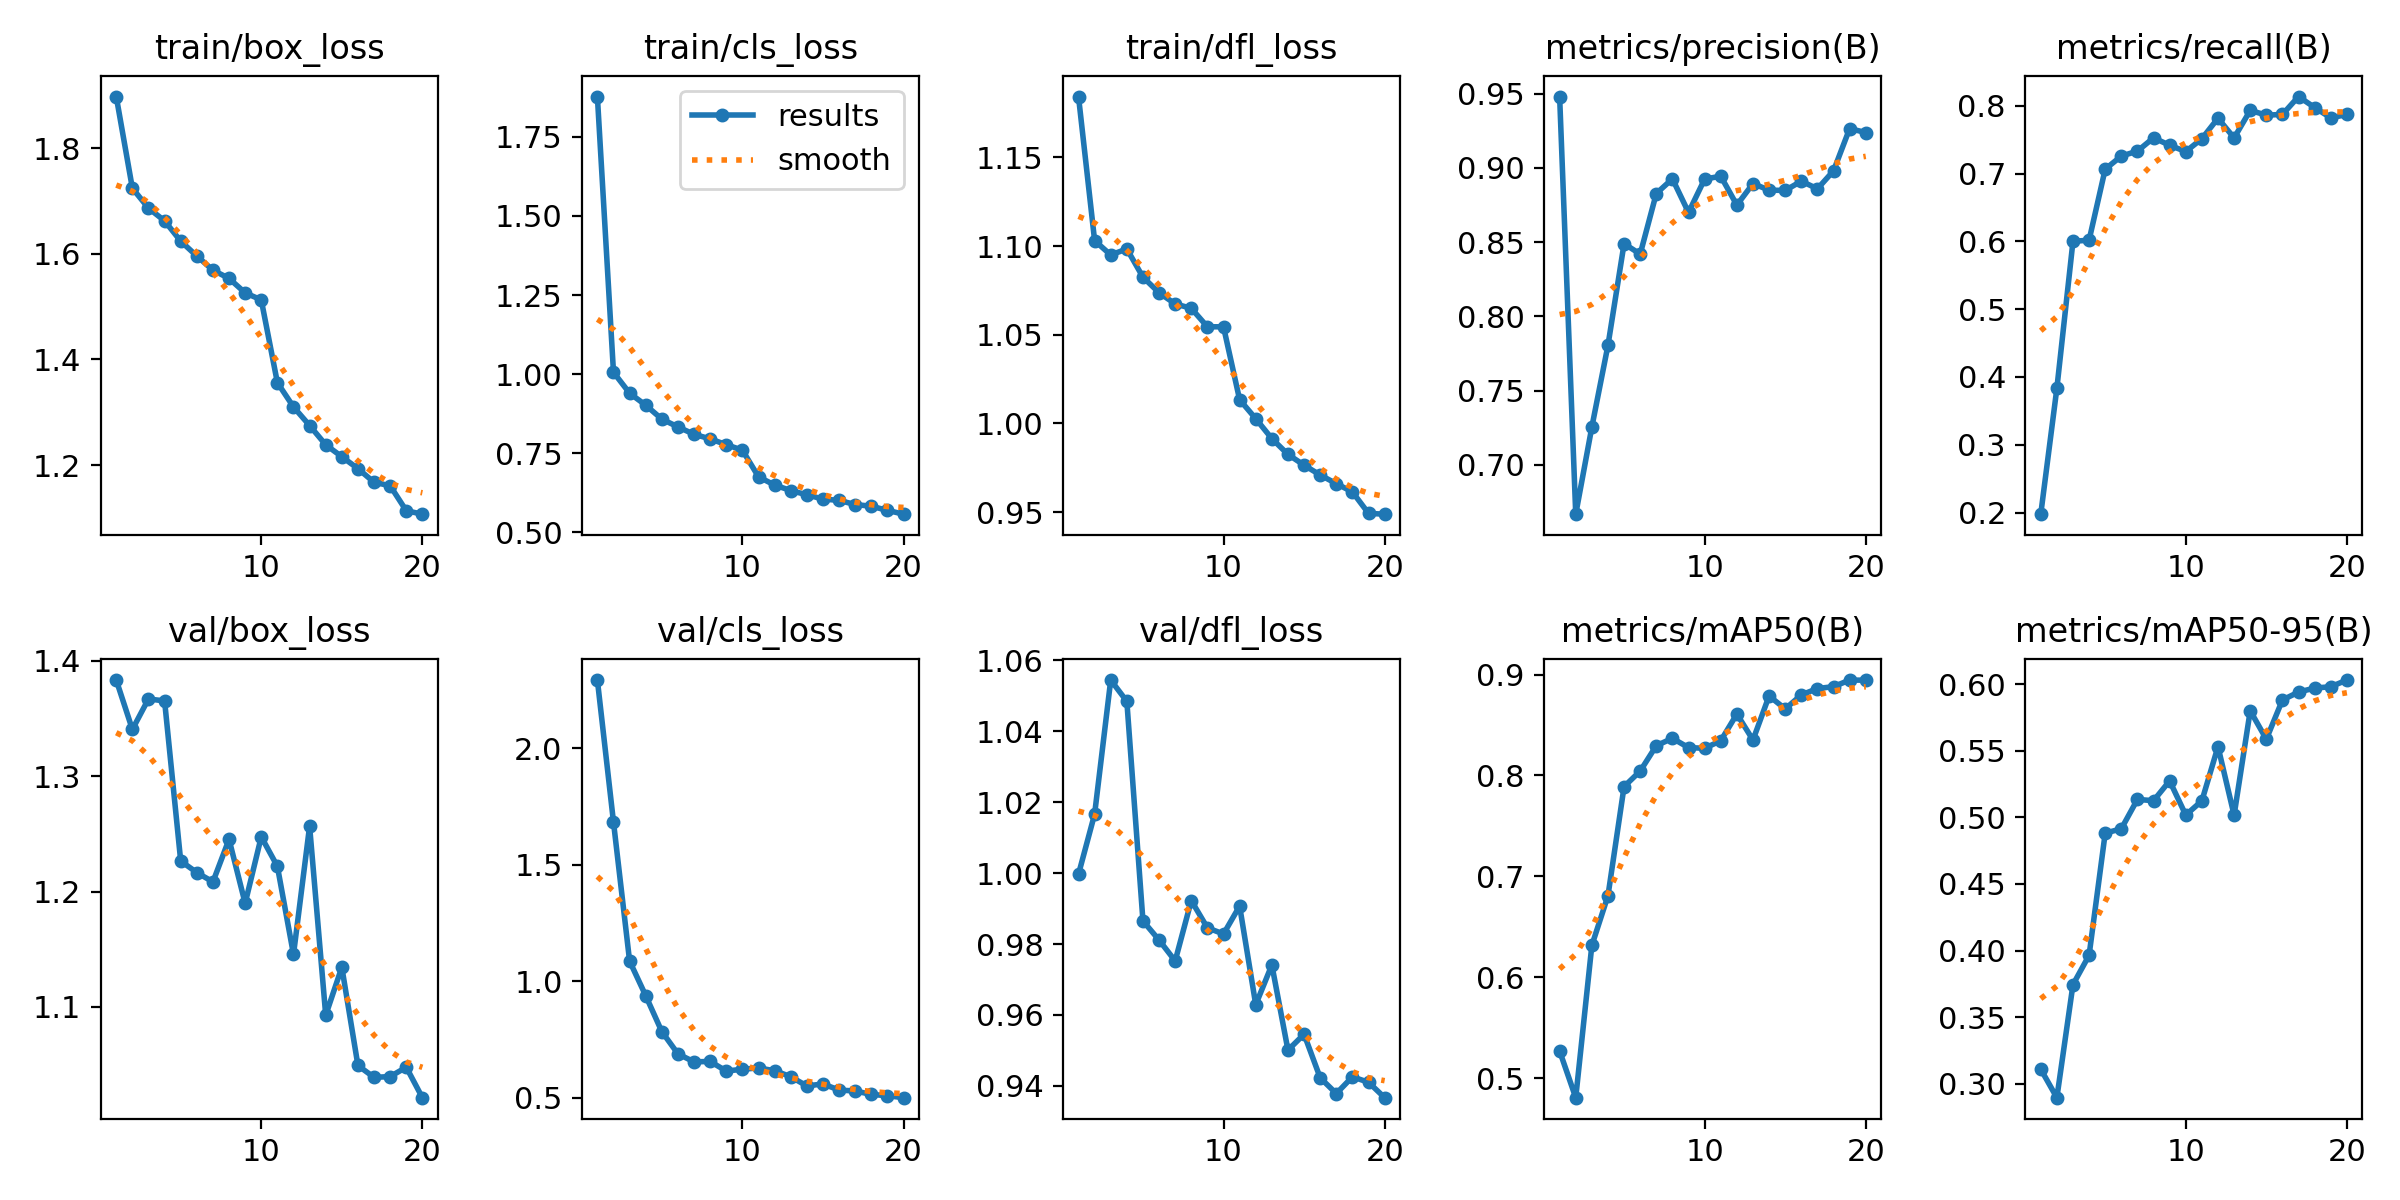

Source data for this figure (header and first rows):
epoch, train/box_loss, train/cls_loss, train/dfl_loss, metrics/precision(B), metrics/recall(B), metrics/mAP50(B), metrics/mAP50-95(B), val/box_loss, val/cls_loss, val/dfl_loss, lr/pg0, lr/pg1, lr/pg2
1, 1.898, 1.877, 1.184, 0.9481, 0.1975, 0.5268, 0.311, 1.383, 2.293, 0.9997, 0.00065, 0.00065, 0.00065
2, 1.724, 1.006, 1.103, 0.6668, 0.3833, 0.4805, 0.2896, 1.341, 1.683, 1.017, 0.001252, 0.001252, 0.001252
3, 1.687, 0.9397, 1.095, 0.7255, 0.6002, 0.6314, 0.3744, 1.367, 1.087, 1.054, 0.001787, 0.001787, 0.001787
4, 1.662, 0.9018, 1.098, 0.7805, 0.6019, 0.6807, 0.3965, 1.365, 0.938, 1.048, 0.001703, 0.001703, 0.001703
5, 1.624, 0.8578, 1.083, 0.849, 0.7067, 0.7889, 0.4881, 1.226, 0.784, 0.9865, 0.001604, 0.001604, 0.001604
6, 1.596, 0.8332, 1.074, 0.842, 0.7261, 0.8043, 0.4914, 1.216, 0.6884, 0.9811, 0.001505, 0.001505, 0.001505
7, 1.569, 0.8098, 1.067, 0.8828, 0.7334, 0.8295, 0.5134, 1.208, 0.6539, 0.9752, 0.001406, 0.001406, 0.001406
8, 1.553, 0.7953, 1.065, 0.8927, 0.753, 0.8368, 0.5125, 1.245, 0.6559, 0.9922, 0.001307, 0.001307, 0.001307
9, 1.526, 0.777, 1.054, 0.87, 0.742, 0.8276, 0.5274, 1.19, 0.6146, 0.9846, 0.001208, 0.001208, 0.001208
10, 1.513, 0.7597, 1.054, 0.8925, 0.7327, 0.8269, 0.5017, 1.248, 0.6223, 0.9828, 0.001109, 0.001109, 0.001109
11, 1.356, 0.6755, 1.013, 0.8944, 0.7517, 0.8344, 0.5124, 1.222, 0.628, 0.9907, 0.00101, 0.00101, 0.00101
12, 1.31, 0.6493, 1.003, 0.875, 0.7819, 0.8609, 0.5531, 1.145, 0.616, 0.9629, 0.000911, 0.000911, 0.000911
13, 1.275, 0.6322, 0.9915, 0.8895, 0.7529, 0.8351, 0.5016, 1.257, 0.5905, 0.9741, 0.000812, 0.000812, 0.000812
14, 1.238, 0.6185, 0.9826, 0.885, 0.7935, 0.8788, 0.58, 1.093, 0.5505, 0.9501, 0.000713, 0.000713, 0.000713
15, 1.216, 0.6052, 0.9765, 0.8849, 0.7864, 0.8659, 0.5586, 1.134, 0.5594, 0.9546, 0.000614, 0.000614, 0.000614
16, 1.193, 0.6009, 0.9709, 0.8911, 0.7875, 0.8798, 0.5881, 1.049, 0.5329, 0.9423, 0.000515, 0.000515, 0.000515
17, 1.167, 0.5879, 0.9661, 0.8859, 0.8139, 0.8861, 0.594, 1.039, 0.5291, 0.9378, 0.000416, 0.000416, 0.000416
18, 1.161, 0.5824, 0.9614, 0.8981, 0.7977, 0.888, 0.597, 1.04, 0.5143, 0.9426, 0.000317, 0.000317, 0.000317
19, 1.113, 0.5695, 0.9493, 0.9265, 0.7824, 0.8945, 0.598, 1.048, 0.5087, 0.941, 0.000218, 0.000218, 0.000218
20, 1.107, 0.5574, 0.9489, 0.9238, 0.7875, 0.8944, 0.603, 1.021, 0.5003, 0.9367, 0.000119, 0.000119, 0.000119
